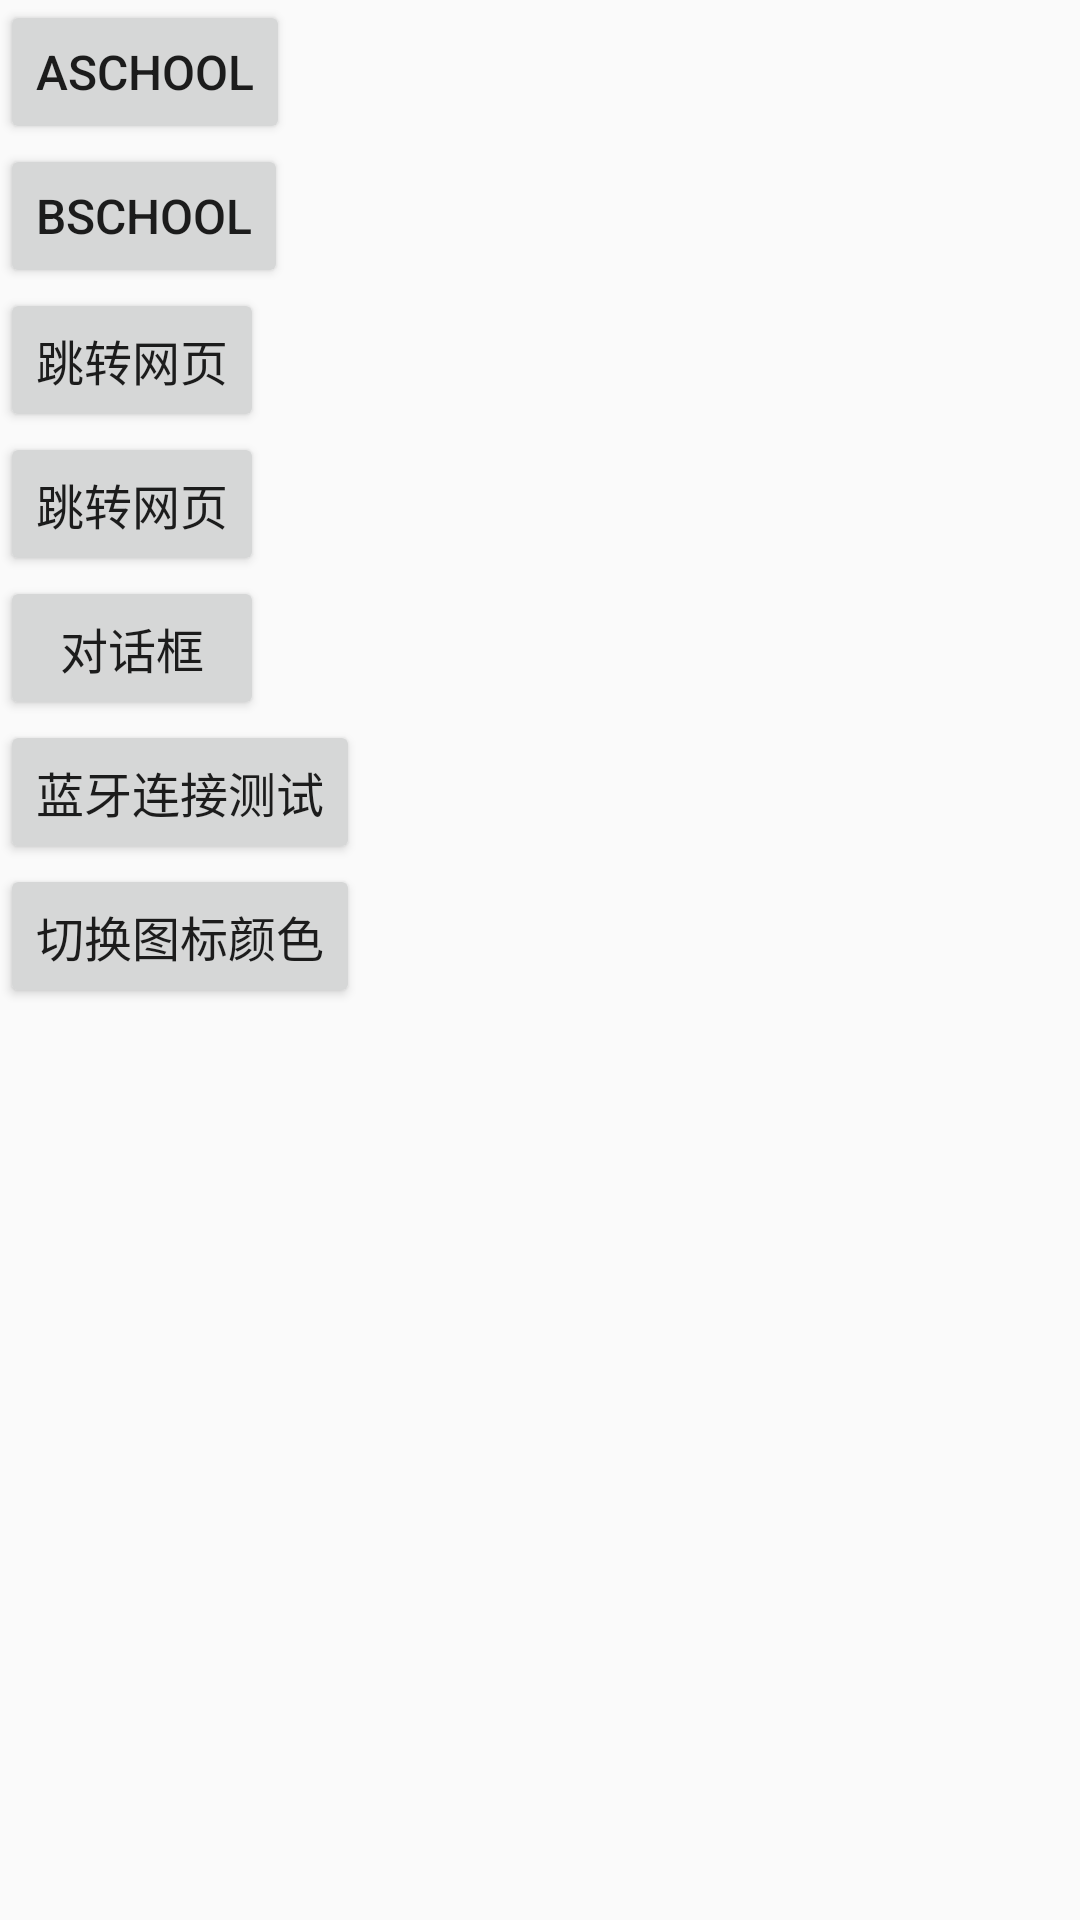

Android layout source for this screen:
<!-- AndroidManifest.xml: application theme AppTheme -->
<!-- res/layout/activity_main.xml -->
<?xml version="1.0" encoding="utf-8"?>
<LinearLayout xmlns:android="http://schemas.android.com/apk/res/android"
    android:layout_width="match_parent"
    android:layout_height="match_parent"
    android:fitsSystemWindows="true"
    android:orientation="vertical">

    <Button
        android:id="@+id/aschool"
        android:layout_width="wrap_content"
        android:layout_height="wrap_content"
        android:text="Aschool"
        android:textSize="16sp" />

    <Button
        android:id="@+id/bschool"
        android:layout_width="wrap_content"
        android:layout_height="wrap_content"
        android:text="Bschool"
        android:textSize="16sp" />
    <Button
        android:id="@+id/turn"
        android:layout_width="wrap_content"
        android:layout_height="wrap_content"
        android:text="跳转网页"
        android:textSize="16sp" />

    <Button
        android:id="@+id/turnToNewActivity"
        android:layout_width="wrap_content"
        android:layout_height="wrap_content"
        android:text="跳转网页"
        android:textSize="16sp" />
    <Button
        android:id="@+id/showDialog"
        android:layout_width="wrap_content"
        android:layout_height="wrap_content"
        android:text="对话框"
        android:textSize="16sp"/>
    <Button
        android:id="@+id/blue_connect"
        android:layout_width="wrap_content"
        android:layout_height="wrap_content"
        android:text="蓝牙连接测试"
        android:textSize="16sp"/>
    <Button
        android:id="@+id/change_status"
        android:layout_width="wrap_content"
        android:layout_height="wrap_content"
        android:text="切换图标颜色"
        android:textSize="16sp"/>
    <ImageView
        android:id="@+id/image"
        android:layout_width="wrap_content"
        android:layout_height="wrap_content" />

</LinearLayout>
<!-- resources referenced by this layout -->
<resources>
  <style name="AppTheme" parent="Base.Theme.AppCompat.Light.DarkActionBar">
          
          <item name="colorPrimary">@color/colorPrimary</item>
          <item name="colorPrimaryDark">@color/colorPrimaryDark</item>
          <item name="colorAccent">@color/colorAccent</item>
      </style>
  <color name="colorPrimary">#3F51B5</color>
  <color name="colorPrimaryDark">#303F9F</color>
  <color name="colorAccent">#FF4081</color>
</resources>
